4-way image classification set "dataset_amostra" from GitHub (ronenfilho/EMC_FASCAMP); label vocabulary: empty, full, half full, mostly empty.

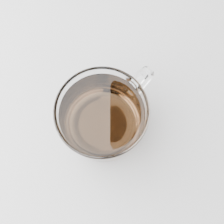
Label: full

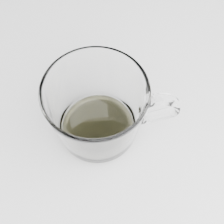
Label: mostly empty

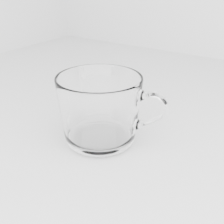
Label: empty

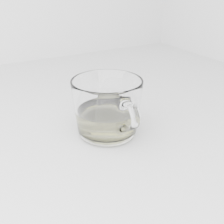
Label: half full

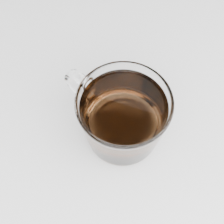
Label: full

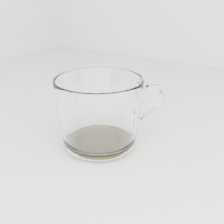
Label: mostly empty
